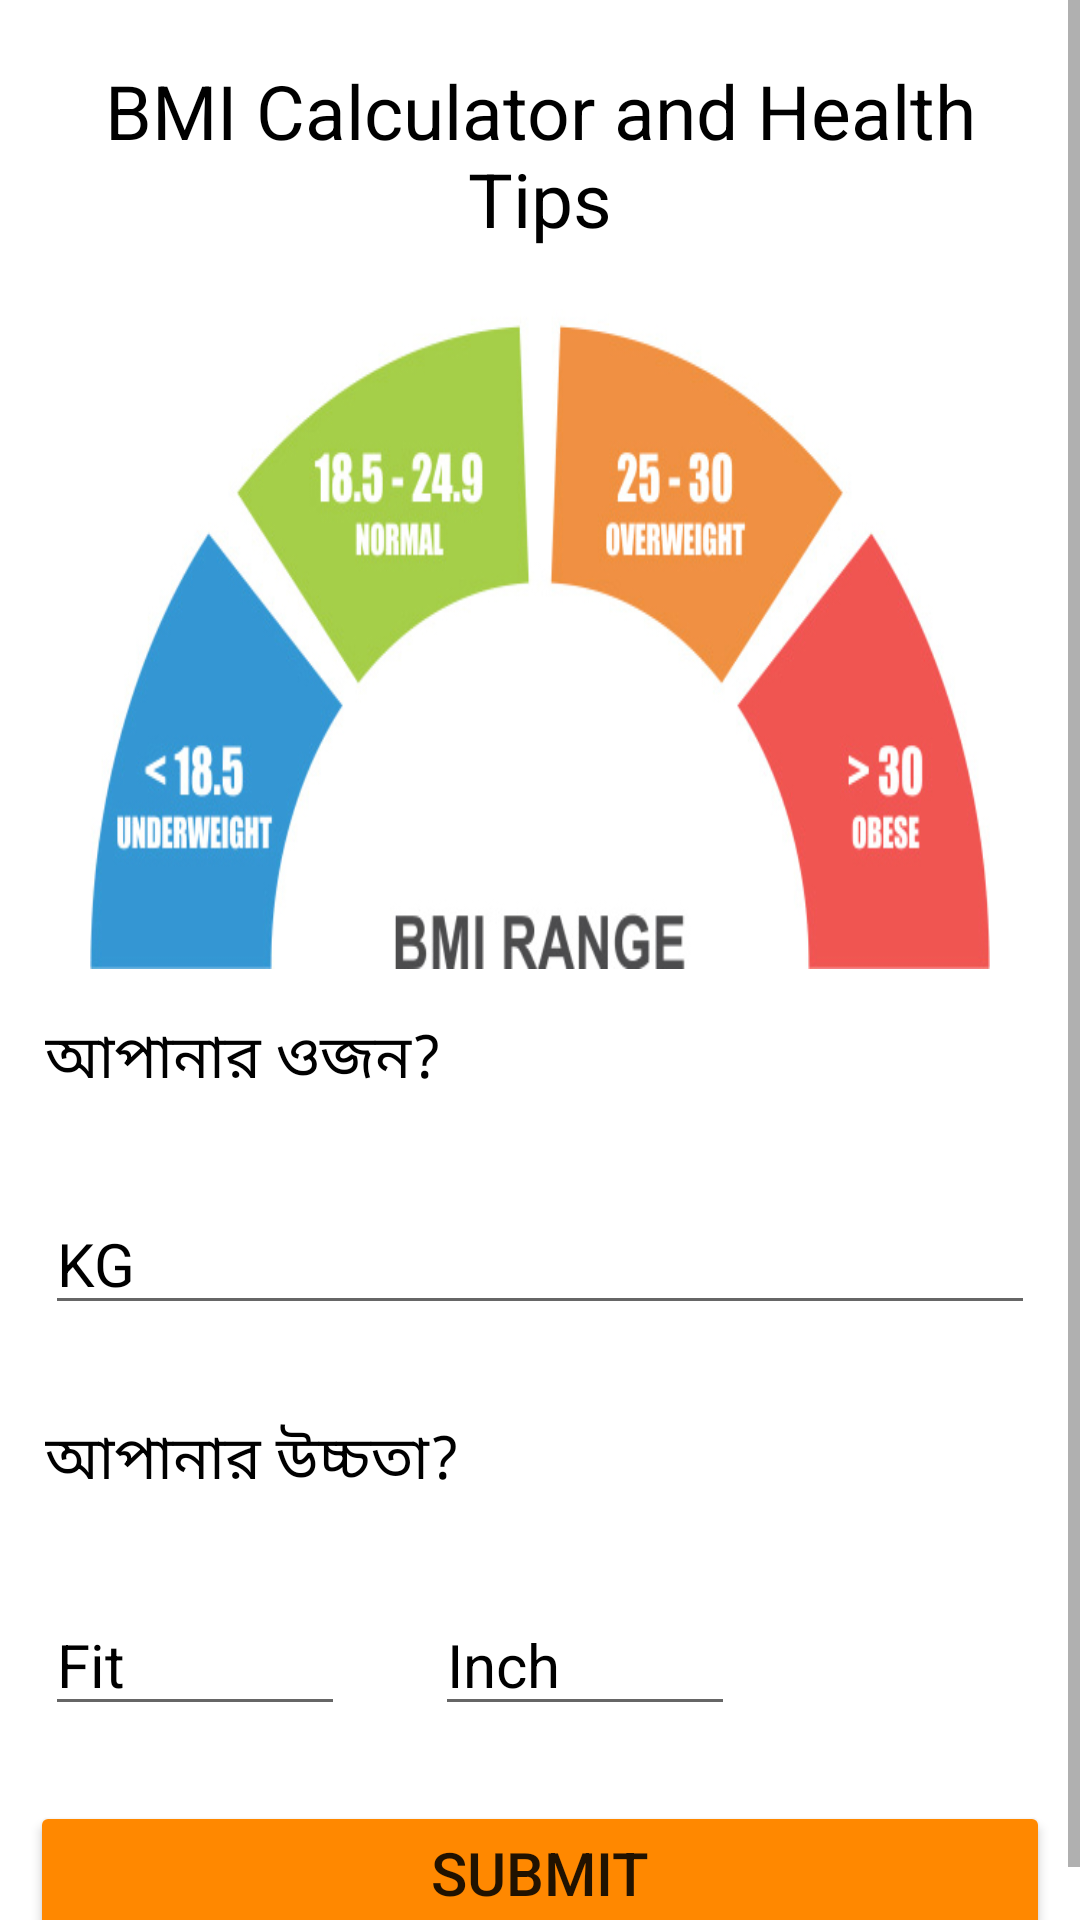

Produce the Android XML layout that renders to this screen, including the resource entries it uses.
<!-- AndroidManifest.xml: application theme Theme.BMICalculatorAndHealthTips -->
<!-- res/layout/activity_main.xml -->
<?xml version="1.0" encoding="utf-8"?>
<LinearLayout xmlns:android="http://schemas.android.com/apk/res/android"
    xmlns:app="http://schemas.android.com/apk/res-auto"
    xmlns:tools="http://schemas.android.com/tools"
    android:layout_width="match_parent"
    android:layout_height="match_parent"
    tools:context=".MainActivity"
    android:orientation="vertical"
    android:background="#FFFFFF"
    >

    <ScrollView
        android:layout_width="match_parent"
        android:layout_height="match_parent"
        >

        <LinearLayout
            android:layout_width="match_parent"
            android:layout_height="wrap_content"
            android:orientation="vertical"
            >
            ///---------------------------------
            <TextView
                android:layout_width="match_parent"
                android:layout_height="wrap_content"
                android:text="BMI Calculator and Health Tips"
                android:textSize="25sp"
                android:textColor="#000"
                android:gravity="center"
                android:padding="10dp"
                android:background="@drawable/two_color_curved"
                android:layout_margin="10dp"
                ></TextView>

            <ImageView
                android:layout_width="300dp"
                android:layout_height="220dp"
                android:layout_gravity="center"
                android:background="@drawable/bmi"
                ></ImageView>

            <TextView
                android:layout_width="match_parent"
                android:layout_height="wrap_content"
                android:textSize="20sp"
                android:text="আপানার ওজন?"
                android:layout_margin="15dp"
                android:textColor="#000"
                ></TextView>
            <EditText
                android:id="@+id/edWeight"
                android:layout_width="match_parent"
                android:layout_height="wrap_content"
                android:textSize="20sp"
                android:textColorHint="#000"
                android:textColor="#000"
                android:hint="KG"
                android:layout_margin="15dp"
                android:inputType="numberDecimal"
                ></EditText>

            <TextView
                android:layout_width="match_parent"
                android:layout_height="wrap_content"
                android:textSize="20sp"
                android:text="আপানার উচ্চতা?"
                android:layout_margin="15dp"
                android:textColor="#000"
                ></TextView>


            <LinearLayout
                android:layout_width="match_parent"
                android:layout_height="wrap_content"
                android:orientation="horizontal"
                >

                <EditText
                    android:id="@+id/edHeightFit"
                    android:layout_width="100dp"
                    android:layout_height="wrap_content"
                    android:textSize="20sp"
                    android:textColor="#000"
                    android:layout_margin="15dp"
                    android:hint="Fit"
                    android:textColorHint="#000"
                    android:inputType="numberDecimal"
                    ></EditText>

                <EditText
                    android:id="@+id/edHeightInch"
                    android:layout_width="100dp"
                    android:layout_height="wrap_content"
                    android:textSize="20sp"
                    android:textColor="#000"
                    android:hint="Inch"
                    android:textColorHint="#000"
                    android:layout_margin="15dp"
                    android:inputType="numberDecimal"
                    ></EditText>

            </LinearLayout>

            <Button
                android:id="@+id/resultBtn"
                android:layout_width="match_parent"
                android:layout_height="wrap_content"
                android:text="Submit"
                android:textSize="20sp"
                android:layout_margin="10dp"
                android:padding="10dp"
                android:backgroundTint="@android:color/holo_orange_dark"
                ></Button>


            ////---------------------------------



        </LinearLayout>


    </ScrollView>





</LinearLayout>
<!-- resources referenced by this layout -->
<resources>
  <!-- drawable bmi: jpg bitmap (drawable, 102340 bytes) -->
  <style name="Theme.BMICalculatorAndHealthTips" parent="Theme.MaterialComponents.DayNight.DarkActionBar">
          
          <item name="colorPrimary">@color/purple_500</item>
          <item name="colorPrimaryVariant">@color/purple_700</item>
          <item name="colorOnPrimary">@color/white</item>
          
          <item name="colorSecondary">@color/teal_200</item>
          <item name="colorSecondaryVariant">@color/teal_700</item>
          <item name="colorOnSecondary">@color/black</item>
          
          <item name="android:statusBarColor">?attr/colorPrimaryVariant</item>
          
      </style>
  <!-- not gathered from this repository: default colours our renderer supplied (Android Studio template values) -->
  <color name="purple_500">#FF6200EE</color>
  <color name="purple_700">#FF3700B3</color>
  <color name="teal_200">#FF03DAC5</color>
  <color name="teal_700">#FF018786</color>
  <color name="black">#FF000000</color>
  <color name="white">#FFFFFFFF</color>
</resources>
